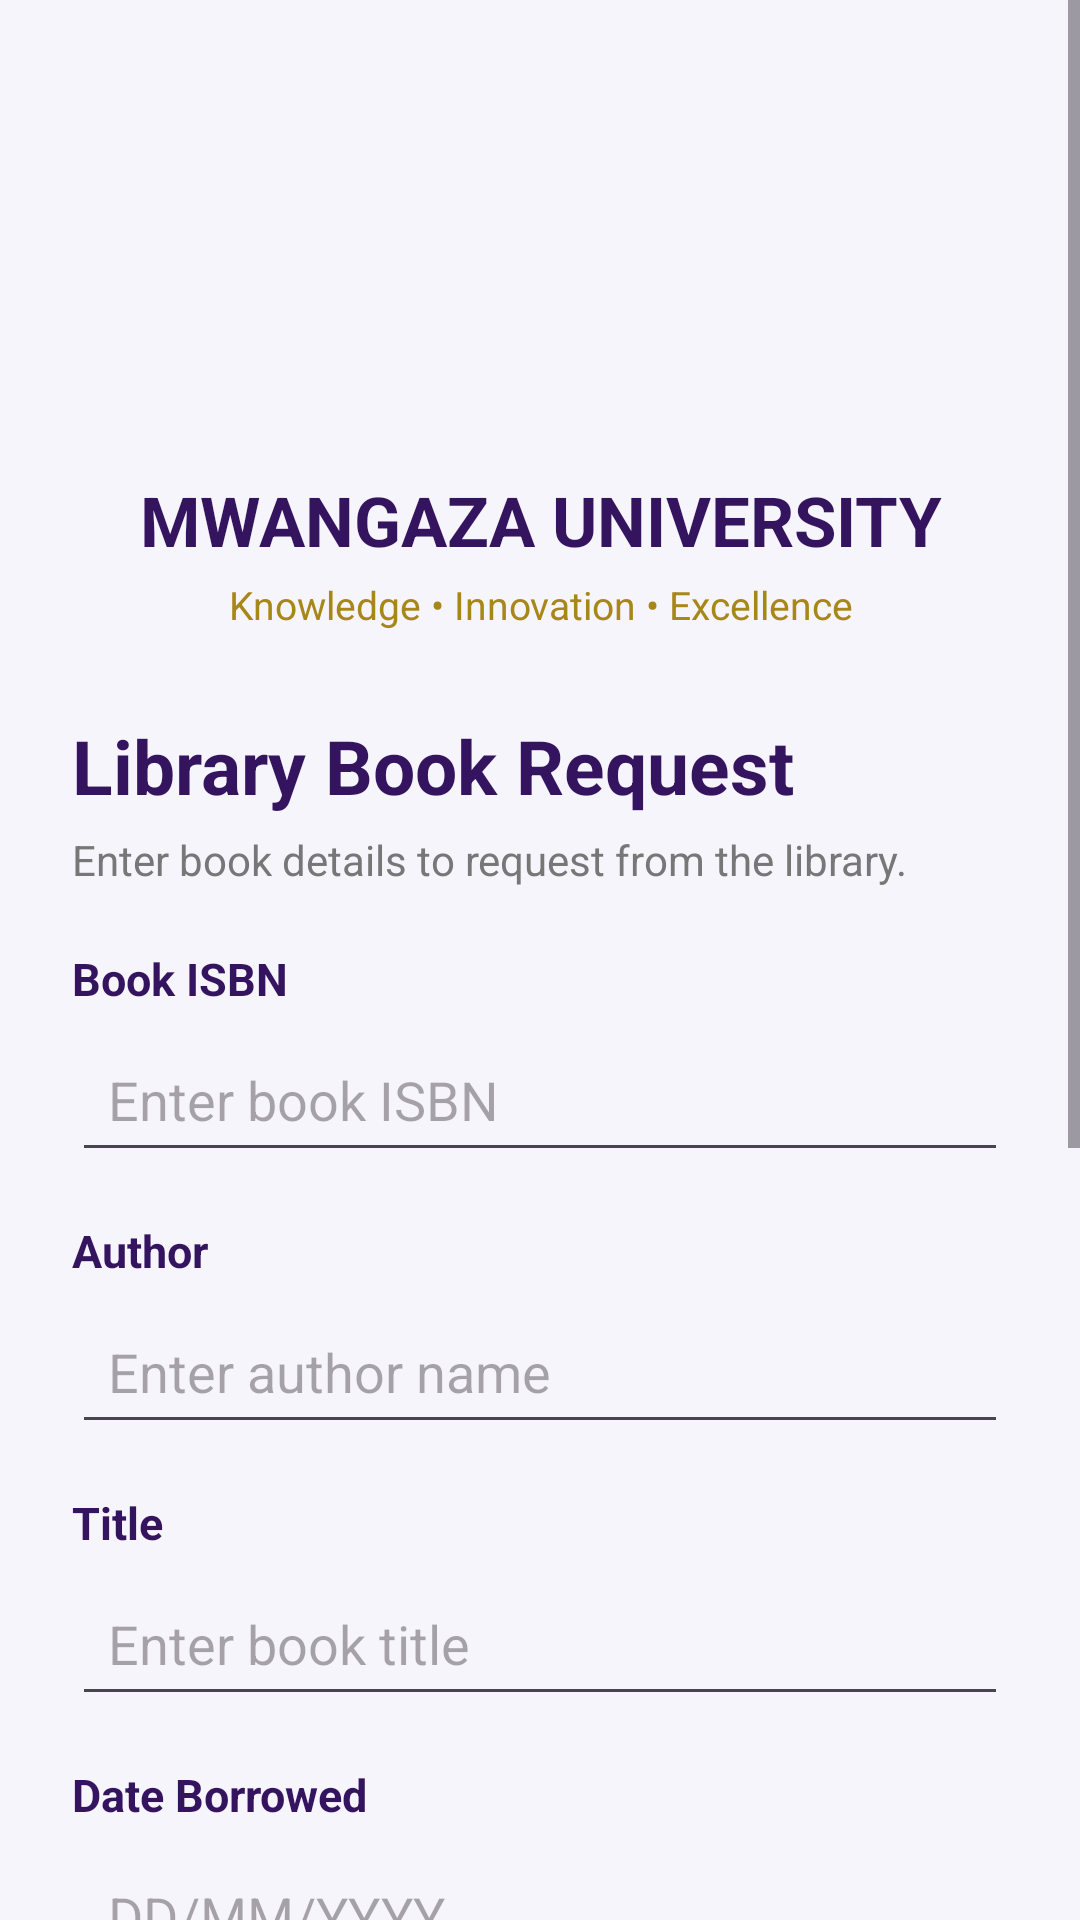

Produce the Android XML layout that renders to this screen, including the resource entries it uses.
<!-- AndroidManifest.xml: application theme Theme.UniversityStudentRegistration -->
<!-- res/layout/activity_book_request.xml -->
<?xml version="1.0" encoding="utf-8"?>
<ScrollView
    xmlns:android="http://schemas.android.com/apk/res/android"
    android:id="@+id/main"
    android:layout_width="match_parent"
    android:layout_height="match_parent"
    android:fillViewport="true"
    android:background="#F7F5FC">

    <LinearLayout
        android:layout_width="match_parent"
        android:layout_height="wrap_content"
        android:orientation="vertical"
        android:padding="24dp">

        
        <ImageView
            android:id="@+id/ivUniversityLogo"
            android:layout_width="110dp"
            android:layout_height="110dp"
            android:src="@drawable/mwangaza_logo"
            android:contentDescription="Mwangaza University logo"
            android:scaleType="fitCenter"
            android:layout_gravity="center_horizontal"
            android:layout_marginBottom="12dp" />

        
        <TextView
            android:layout_width="match_parent"
            android:layout_height="wrap_content"
            android:layout_marginTop="12dp"
            android:gravity="center"
            android:text="MWANGAZA UNIVERSITY"
            android:textColor="#35145F"
            android:textSize="23sp"
            android:textStyle="bold" />

        
        <TextView
            android:layout_width="match_parent"
            android:layout_height="wrap_content"
            android:gravity="center"
            android:layout_marginTop="4dp"
            android:text="Knowledge • Innovation • Excellence"
            android:textColor="#A88719"
            android:textSize="13sp" />

        
        <TextView
            android:layout_width="match_parent"
            android:layout_height="wrap_content"
            android:layout_marginTop="28dp"
            android:text="Library Book Request"
            android:textColor="#35145F"
            android:textSize="25sp"
            android:textStyle="bold" />

        <TextView
            android:layout_width="match_parent"
            android:layout_height="wrap_content"
            android:layout_marginTop="5dp"
            android:layout_marginBottom="20dp"
            android:text="Enter book details to request from the library."
            android:textColor="#777777"
            android:textSize="14sp" />

        
        <TextView
            android:layout_width="match_parent"
            android:layout_height="wrap_content"
            android:text="Book ISBN"
            android:textColor="#35145F"
            android:textStyle="bold"
            android:textSize="15sp" />

        <EditText
            android:id="@+id/etBookIsbn"
            android:layout_width="match_parent"
            android:layout_height="wrap_content"
            android:hint="Enter book ISBN"
            android:inputType="textCapCharacters"
            android:padding="12dp"
            android:layout_marginTop="6dp"
            android:layout_marginBottom="16dp" />

        
        <TextView
            android:layout_width="match_parent"
            android:layout_height="wrap_content"
            android:text="Author"
            android:textColor="#35145F"
            android:textStyle="bold"
            android:textSize="15sp" />

        <EditText
            android:id="@+id/etAuthor"
            android:layout_width="match_parent"
            android:layout_height="wrap_content"
            android:hint="Enter author name"
            android:inputType="textCapWords|textPersonName"
            android:padding="12dp"
            android:layout_marginTop="6dp"
            android:layout_marginBottom="16dp" />

        
        <TextView
            android:layout_width="match_parent"
            android:layout_height="wrap_content"
            android:text="Title"
            android:textColor="#35145F"
            android:textStyle="bold"
            android:textSize="15sp" />

        <EditText
            android:id="@+id/etTitle"
            android:layout_width="match_parent"
            android:layout_height="wrap_content"
            android:hint="Enter book title"
            android:inputType="textCapWords"
            android:padding="12dp"
            android:layout_marginTop="6dp"
            android:layout_marginBottom="16dp" />

        
        <TextView
            android:layout_width="match_parent"
            android:layout_height="wrap_content"
            android:text="Date Borrowed"
            android:textColor="#35145F"
            android:textStyle="bold"
            android:textSize="15sp" />

        <EditText
            android:id="@+id/etDateBorrowed"
            android:layout_width="match_parent"
            android:layout_height="wrap_content"
            android:hint="DD/MM/YYYY"
            android:inputType="date"
            android:padding="12dp"
            android:layout_marginTop="6dp"
            android:layout_marginBottom="16dp" />

        
        <TextView
            android:layout_width="match_parent"
            android:layout_height="wrap_content"
            android:text="Date of Return"
            android:textColor="#35145F"
            android:textStyle="bold"
            android:textSize="15sp" />

        <EditText
            android:id="@+id/etDateOfReturn"
            android:layout_width="match_parent"
            android:layout_height="wrap_content"
            android:hint="DD/MM/YYYY"
            android:inputType="date"
            android:padding="12dp"
            android:layout_marginTop="6dp"
            android:layout_marginBottom="16dp" />

        
        <TextView
            android:layout_width="match_parent"
            android:layout_height="wrap_content"
            android:text="Student ID Number"
            android:textColor="#35145F"
            android:textStyle="bold"
            android:textSize="15sp" />

        <EditText
            android:id="@+id/etStudentIdNoBook"
            android:layout_width="match_parent"
            android:layout_height="wrap_content"
            android:hint="Enter your student ID number"
            android:inputType="number"
            android:padding="12dp"
            android:layout_marginTop="6dp"
            android:layout_marginBottom="24dp" />

        
        <Button
            android:id="@+id/btnSubmitBookRequest"
            android:layout_width="match_parent"
            android:layout_height="55dp"
            android:backgroundTint="#35145F"
            android:text="Submit Request"
            android:textAllCaps="false"
            android:textColor="#FFFFFF"
            android:textSize="17sp"
            android:textStyle="bold" />

        
        <LinearLayout
            android:layout_width="match_parent"
            android:layout_height="wrap_content"
            android:orientation="horizontal"
            android:layout_marginTop="16dp"
            android:gravity="center"
            android:layout_marginBottom="20dp">

            <Button
                android:id="@+id/btnBackToRegistration"
                android:layout_width="wrap_content"
                android:layout_height="48dp"
                android:backgroundTint="#777777"
                android:text="Back"
                android:textAllCaps="false"
                android:textColor="#FFFFFF"
                android:textSize="15sp"
                android:layout_marginEnd="12dp" />

            <Button
                android:id="@+id/btnNextToHostel"
                android:layout_width="wrap_content"
                android:layout_height="48dp"
                android:backgroundTint="#A88719"
                android:text="Next: Hostel"
                android:textAllCaps="false"
                android:textColor="#FFFFFF"
                android:textSize="15sp" />
        </LinearLayout>

        
        <TextView
            android:layout_width="match_parent"
            android:layout_height="wrap_content"
            android:layout_marginTop="20dp"
            android:gravity="center"
            android:text="Your Future, Our Priority."
            android:textColor="#A88719"
            android:textSize="14sp"
            android:textStyle="italic" />

    </LinearLayout>

</ScrollView>
<!-- resources referenced by this layout -->
<resources>
  <style name="Theme.UniversityStudentRegistration" parent="Base.Theme.UniversityStudentRegistration" />
  <style name="Base.Theme.UniversityStudentRegistration" parent="Theme.Material3.DayNight.NoActionBar">
          
          
      </style>
</resources>
